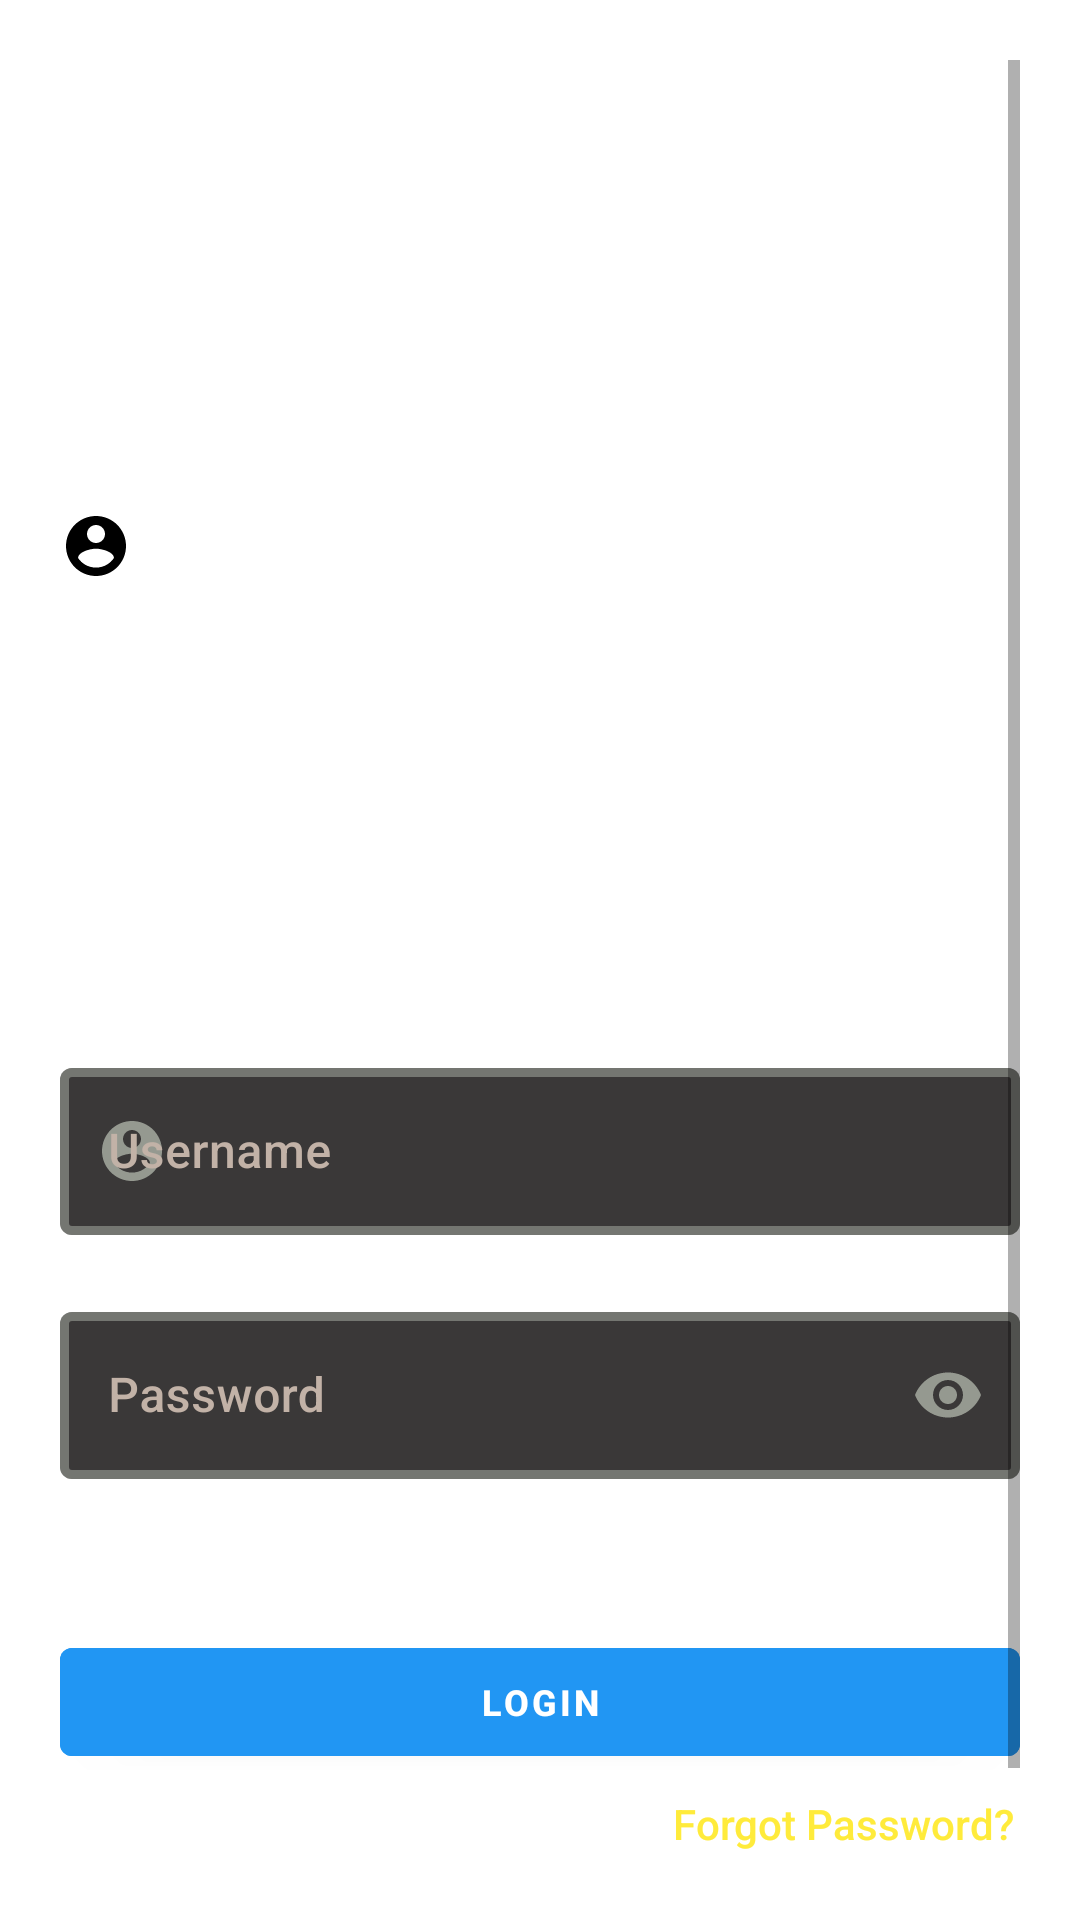

Write the Android layout XML for this screen, with the resource values it uses.
<!-- AndroidManifest.xml: application theme splashScreenTheme -->
<!-- res/layout/activity_login.xml -->
<?xml version="1.0" encoding="utf-8"?>
<ScrollView xmlns:android="http://schemas.android.com/apk/res/android"
    xmlns:app="http://schemas.android.com/apk/res-auto"
    xmlns:tools="http://schemas.android.com/tools"
    android:layout_width="match_parent"
    android:layout_height="match_parent"
    android:background="@drawable/bar_image3"
    android:backgroundTint="#4506090B"
    android:padding="20dp"
    android:theme="@style/homeTheme"
    tools:context=".Login">

    <LinearLayout
        android:layout_width="match_parent"
        android:layout_height="wrap_content"
        android:orientation="vertical">

        <LinearLayout
            android:layout_width="match_parent"
            android:layout_height="wrap_content"
            android:layout_marginTop="150dp"
            android:orientation="vertical">

            <TextView
                android:id="@+id/login_account_text"
                android:layout_width="match_parent"
                android:layout_height="wrap_content"
                android:fontFamily="sans-serif-medium"
                android:paddingBottom="10dp"
                android:text="@string/login_account"
                android:textColor="@color/white"
                android:textSize="18sp"
                android:textStyle="bold"
                app:drawableStartCompat="@drawable/ic_baseline_account_circle_24" />

            <TextView
                android:layout_width="match_parent"
                android:layout_height="wrap_content"
                android:fontFamily="sans-serif"
                android:paddingStart="25dp"
                android:text="@string/hello_welcome_back"
                android:textColor="@color/white"
                android:textSize="12sp"
                android:textStyle="bold"
                tools:ignore="RtlSymmetry" />


        </LinearLayout>

        <LinearLayout
            android:layout_width="match_parent"
            android:layout_height="wrap_content"
            android:layout_marginTop="80dp"
            android:orientation="vertical"
            android:paddingTop="50dp">

            <com.google.android.material.textfield.TextInputLayout
                android:id="@+id/textInputLayoutLoginUsername"
                style="@style/Widget.MaterialComponents.TextInputLayout.OutlinedBox"
                android:layout_width="match_parent"
                android:layout_height="wrap_content"
                android:layout_gravity="center_vertical"
                app:errorEnabled="true"
                android:hint="@string/username"
                app:endIconMode="clear_text"
                android:textColorHint="#C2B2A7"
                app:boxBackgroundColor="#DD1C1A1A"
                app:boxStrokeWidth="3dp"
                app:startIconDrawable="@drawable/ic_baseline_account_circle_24">

                <com.google.android.material.textfield.TextInputEditText
                    android:id="@+id/loginUsername"
                    android:layout_width="match_parent"
                    android:layout_height="wrap_content"
                    android:fontFamily="sans-serif-medium"
                    android:inputType="textAutoComplete"
                    android:textColor="@color/white" />

            </com.google.android.material.textfield.TextInputLayout>

            <com.google.android.material.textfield.TextInputLayout
                android:id="@+id/textInputLayoutLoginPassword"
                style="@style/Widget.MaterialComponents.TextInputLayout.OutlinedBox"
                android:layout_width="match_parent"
                android:layout_height="wrap_content"
                android:layout_gravity="center_vertical"
                app:errorEnabled="true"
                android:hint="@string/password"
                android:textColorHint="#C2B2A7"
                app:boxBackgroundColor="#DD1C1A1A"
                app:boxStrokeWidth="3dp"
                app:endIconMode="password_toggle"
                app:startIconDrawable="@drawable/ic_baseline_lock_24">

                <com.google.android.material.textfield.TextInputEditText
                    android:id="@+id/loginPassword"
                    android:layout_width="match_parent"
                    android:layout_height="wrap_content"
                    android:fontFamily="sans-serif-medium"
                    android:inputType="textPassword"
                    android:textColor="@color/white" />

            </com.google.android.material.textfield.TextInputLayout>


        </LinearLayout>

        <LinearLayout
            android:layout_width="match_parent"
            android:layout_height="wrap_content"
            android:orientation="horizontal"
            android:paddingTop="30dp">

            <Button
                android:id="@+id/logInButton"
                android:layout_width="match_parent"
                android:layout_height="wrap_content"
                android:backgroundTint="#2196F3"
                android:fontFamily="sans-serif-medium"
                android:text="@string/login"
                android:textColor="@color/white"
                android:textSize="12sp"
                android:textStyle="bold" />

        </LinearLayout>

        <TextView
            android:id="@+id/forgotPassText"
            android:layout_width="wrap_content"
            android:layout_height="wrap_content"
            android:layout_gravity="end"
            android:layout_marginTop="5dp"
            android:fontFamily="sans-serif-medium"
            android:padding="2dp"
            android:text="@string/forgot_password"
            android:textAlignment="center"
            android:textColor="#FFEB3B"
            android:textSize="14sp"
            tools:ignore="RtlCompat" />

        <LinearLayout
            android:layout_width="wrap_content"
            android:layout_height="wrap_content"
            android:layout_gravity="center"
            android:layout_marginTop="10dp"
            android:orientation="horizontal">

            <TextView
                android:id="@+id/signUpNow"
                android:layout_width="wrap_content"
                android:layout_height="wrap_content"
                android:layout_marginTop="10dp"
                android:layout_weight="1"
                android:fontFamily="sans-serif"
                android:padding="2dp"
                android:text="@string/not_a_member_text"
                android:textAlignment="center"
                android:textColor="@color/white"
                android:textSize="15sp"
                android:textStyle="bold" />

            <Button
                android:id="@+id/signUpTextButton"
                style="@style/Widget.MaterialComponents.Button.TextButton"
                android:layout_width="wrap_content"
                android:layout_height="35dp"
                android:layout_marginTop="10dp"
                android:layout_weight="1"
                android:fontFamily="sans-serif-medium"
                android:text="@string/sign_up_now"
                android:textColor="#FFEB3B"
                android:textSize="11sp"
                android:textStyle="bold" />

        </LinearLayout>

    </LinearLayout>

</ScrollView>
<!-- resources referenced by this layout -->
<resources>
  <color name="white">#FFFFFFFF</color>
  <!-- drawable ic_baseline_account_circle_24 (drawable) -->
  <vector
      android:height="24dp"
      android:tint="@color/black"
      android:viewportHeight="24"
      android:viewportWidth="24"
      android:width="24dp"
      xmlns:android="http://schemas.android.com/apk/res/android">
      <path
          android:fillColor="@color/black"
          android:pathData="M12,2C6.48,2 2,6.48 2,12s4.48,10 10,10 10,-4.48 10,-10S17.52,2 12,2zM12,5c1.66,0 3,1.34 3,3s-1.34,3 -3,3 -3,-1.34 -3,-3 1.34,-3 3,-3zM12,19.2c-2.5,0 -4.71,-1.28 -6,-3.22 0.03,-1.99 4,-3.08 6,-3.08 1.99,0 5.97,1.09 6,3.08 -1.29,1.94 -3.5,3.22 -6,3.22z"/>
  </vector>
  <string name="forgot_password">Forgot Password?</string>
  <string name="hello_welcome_back">Hello! Welcome</string>
  <string name="login">login</string>
  <string name="login_account">LOGIN ACCOUNT</string>
  <string name="not_a_member_text">Not a member?</string>
  <string name="password">Password</string>
  <string name="sign_up_now">Sign Up</string>
  <string name="username">Username</string>
  <style name="homeTheme" parent="Theme.MaterialComponents.Light.NoActionBar">
  
          <item name="android:windowBackground">@drawable/bar_image3</item>
          <item name="windowActionBar">false</item>
          <item name="windowNoTitle">true</item>
          <item name="android:statusBarColor">@color/black</item>
          <item name="colorPrimary">@color/myBackgroundColor</item>
          <item name="colorOnSurface">@color/myBackgroundColor</item>
  
      </style>
  <style name="splashScreenTheme" parent="Theme.MaterialComponents.Light.NoActionBar">
  
          <item name="android:windowBackground">@drawable/splash_image</item>
          <item name="windowActionBar">false</item>
          <item name="windowNoTitle">true</item>
          <item name="android:statusBarColor">@color/black</item>
          <item name="colorPrimary">@color/black</item>
          <item name="colorOnSurface">@color/black</item>
  
      </style>
  <color name="black">#FF000000</color>
  <color name="myBackgroundColor">#D2DACC</color>
</resources>
